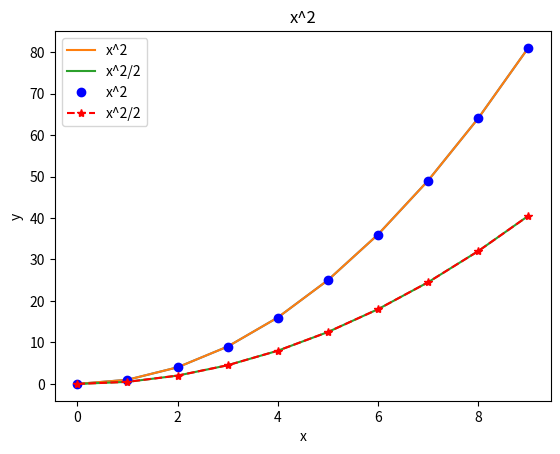

Reproduce this figure in Python. (Note: this script raises an exception after producing the figure.)
the_list = [1, 3, 6, -1, 2, 4]

mixed_list = [1, "hello", -5.3, True]

list_to_be_filled = []
list_to_be_filled.append(1)
list_to_be_filled.append(2)
list_to_be_filled.append(3)
print(list_to_be_filled)

nested_list = [[1, 2], [3, 4]]

print(nested_list[0])
print(nested_list[1])
print(nested_list[0][1])

import matplotlib.pyplot as plt

x = [0, 1, 2, 3, 4, 5, 6, 7, 8, 9]
y = [0, 1, 4, 9, 16, 25, 36, 49, 64, 81]

plt.plot(x, y)
plt.xlabel("x")
plt.ylabel("y")
plt.title("x^2")

plt.show()

x = [0, 1, 2, 3, 4, 5, 6, 7, 8, 9]
y1 = [0, 1, 4, 9, 16, 25, 36, 49, 64, 81]
y2 = [0, 0.5, 2, 4.5, 8, 12.5, 18, 24.5, 32, 40.5]

plt.plot(x, y1, label="x^2")
plt.plot(x, y2, label="x^2/2")
plt.xlabel("x")
plt.ylabel("y")
plt.legend()

plt.show()

x = [0, 1, 2, 3, 4, 5, 6, 7, 8, 9]
y1 = [0, 1, 4, 9, 16, 25, 36, 49, 64, 81]
y2 = [0, 0.5, 2, 4.5, 8, 12.5, 18, 24.5, 32, 40.5]

plt.plot(x, y1, "bo", label="x^2")
plt.plot(x, y2, "r--*", label="x^2/2")
plt.xlabel("x")
plt.ylabel("y")
plt.legend()

plt.show()

# Import packages for connecting to Spreadsheets
from google.colab import auth
auth.authenticate_user()

import gspread
from google.auth import default
creds, _ = default()

# Authorize Colab to access Spreadsheets
gc = gspread.authorize(creds)

# Open the spreadsheet located at the url given inside the quotes
worksheet = gc.open_by_url('https://docs.google.com/spreadsheets/d/16E6OCpNzM866pWiNGHV5PxfNCx2NOjrZGWnQDLDN-Qk/edit#gid=0').sheet1

# Get all the values from the spreadsheet and save it into a variable called data
data = worksheet.get_all_values()

print(data)

xdata = data[0]
ydata = data[1]

print(xdata)
print(ydata)

def convert_to_numbers(inlist):
  return [float(i) for i in inlist]

xdata_floats = convert_to_numbers(xdata)
ydata_floats = convert_to_numbers(ydata)

plt.plot(xdata_floats, ydata_floats)
plt.xlabel("x")
plt.ylabel("y")
plt.title("Plotting from a file!")

plt.show()

ublox_filename = "https://docs.google.com/spreadsheets/d/1ahBDaVlCaEthfTmLysyGVbri69fKn5mYH8cQGETIotU/edit?usp=sharing"
gps_filename = "https://docs.google.com/spreadsheets/d/1H7acePHIh4ECncSFqkmaHNKdy6gnyFsOGZuK60xMjaY/edit?usp=sharing"

worksheet = gc.open_by_url(ublox_filename).sheet1
data = worksheet.get_all_values()
latitude_ublox = convert_to_numbers(data[0])
longitude_ublox = convert_to_numbers(data[1])